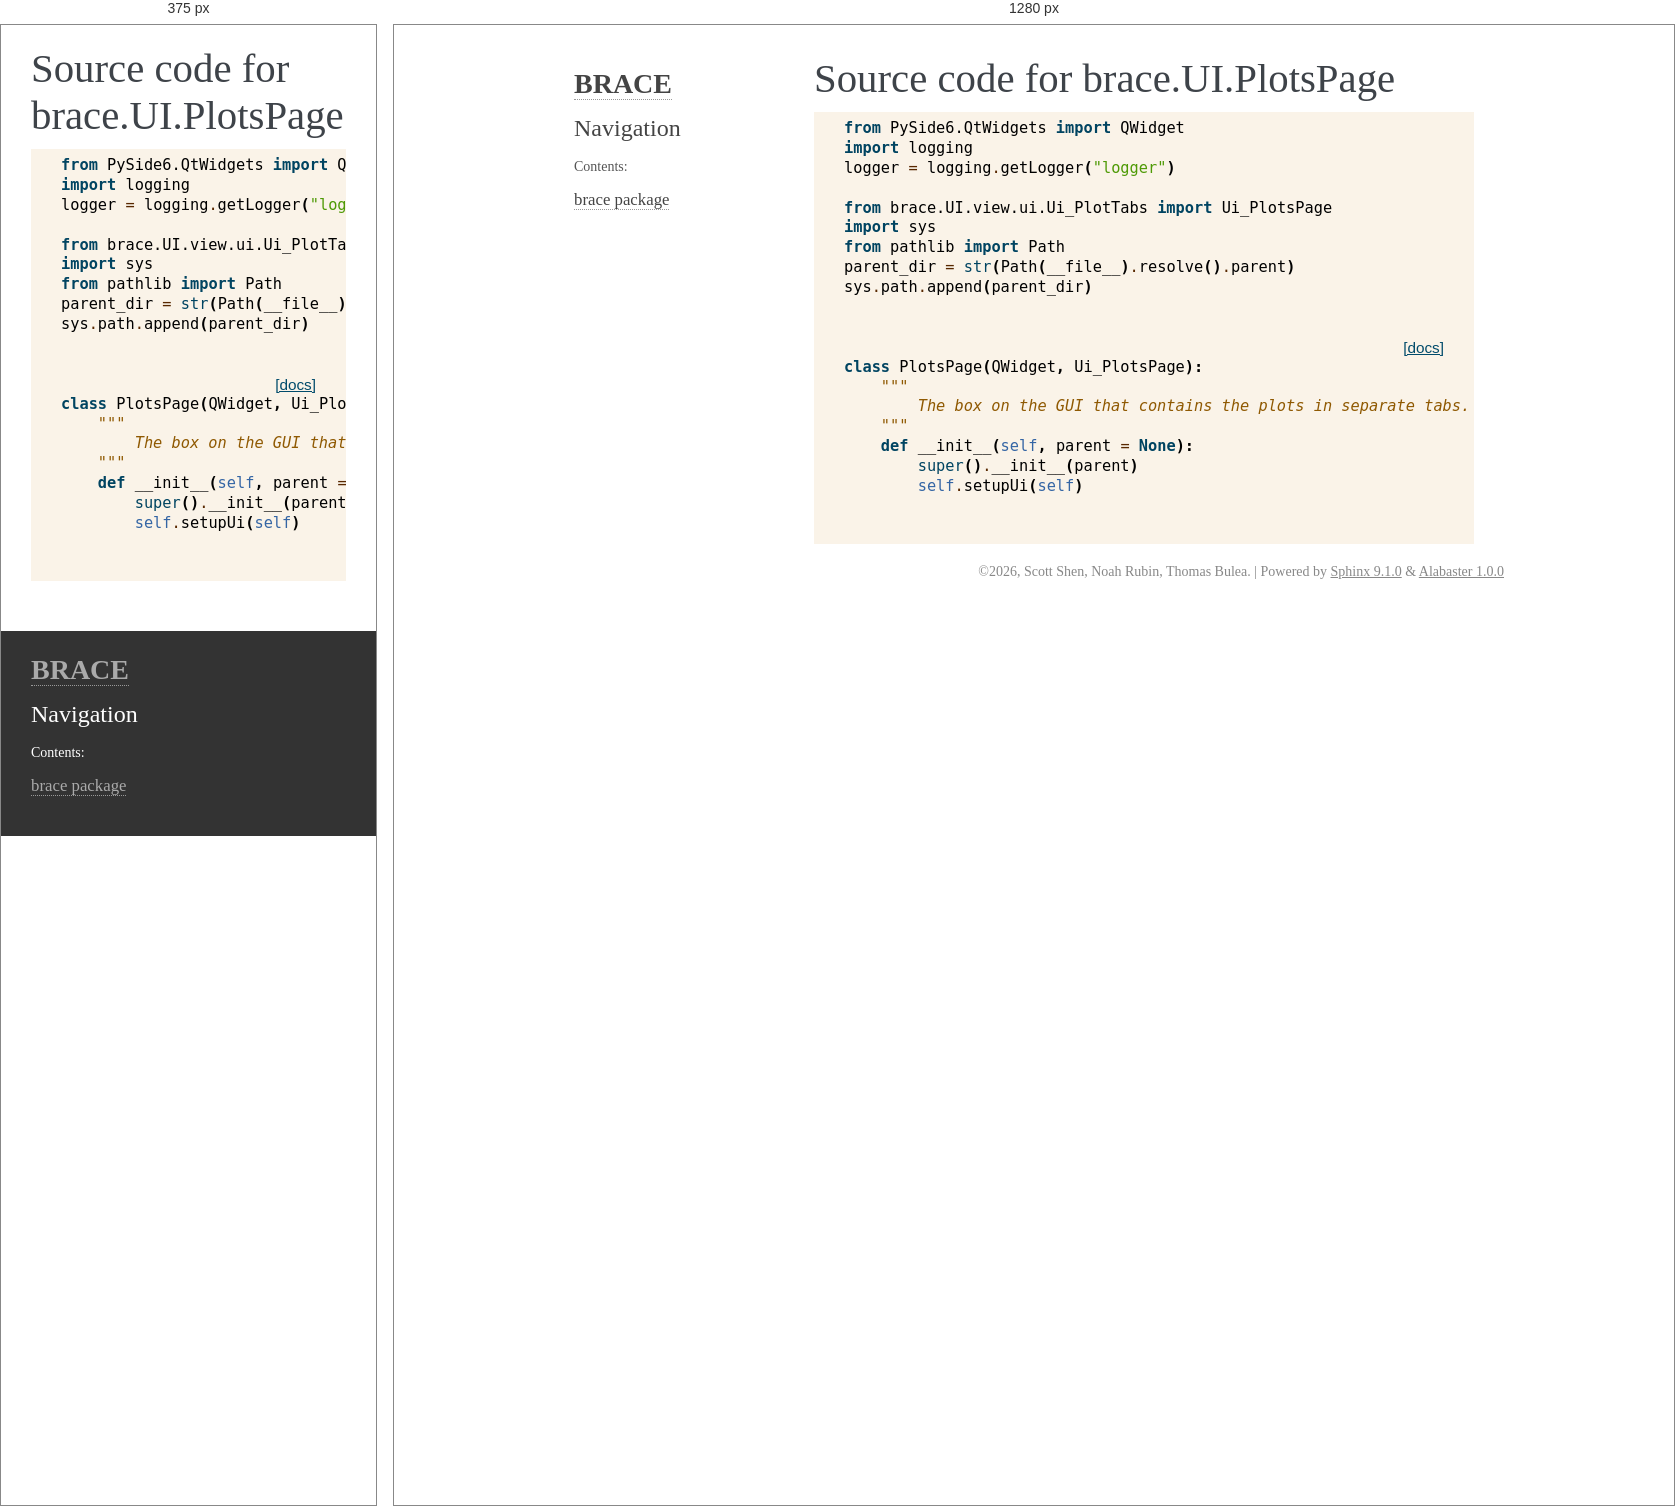
Rendered at 375 px and 1280 px, left to right.

<!-- file: PlotsPage.html -->
<!DOCTYPE html>

<html lang="en" data-content_root="../../../">
  <head>
    <meta charset="utf-8" />
    <meta name="viewport" content="width=device-width, initial-scale=1.0" />
    <title>brace.UI.PlotsPage &#8212; BRACE v2026.07.02 documentation</title>
    <link rel="stylesheet" type="text/css" href="../../../_static/pygments.css?v=5ecbeea2" />
    <link rel="stylesheet" type="text/css" href="../../../_static/basic.css?v=b08954a9" />
    <link rel="stylesheet" type="text/css" href="../../../_static/alabaster.css?v=27fed22d" />
    <script src="../../../_static/documentation_options.js?v=bba0d692"></script>
    <script src="../../../_static/doctools.js?v=fd6eb6e6"></script>
    <script src="../../../_static/sphinx_highlight.js?v=6ffebe34"></script>
    <link rel="index" title="Index" href="../../../genindex.html" />
    <link rel="search" title="Search" href="../../../search.html" />
   
  <link rel="stylesheet" href="../../../_static/custom.css" type="text/css" />
  

  
  

  </head><body>
  

    <div class="document">
      <div class="documentwrapper">
        <div class="bodywrapper">
          

          <div class="body" role="main">
            
  <h1>Source code for brace.UI.PlotsPage</h1><div class="highlight"><pre>
<span></span><span class="kn">from</span><span class="w"> </span><span class="nn">PySide6.QtWidgets</span><span class="w"> </span><span class="kn">import</span> <span class="n">QWidget</span>
<span class="kn">import</span><span class="w"> </span><span class="nn">logging</span>
<span class="n">logger</span> <span class="o">=</span> <span class="n">logging</span><span class="o">.</span><span class="n">getLogger</span><span class="p">(</span><span class="s2">&quot;logger&quot;</span><span class="p">)</span>

<span class="kn">from</span><span class="w"> </span><span class="nn">brace.UI.view.ui.Ui_PlotTabs</span><span class="w"> </span><span class="kn">import</span> <span class="n">Ui_PlotsPage</span>
<span class="kn">import</span><span class="w"> </span><span class="nn">sys</span>
<span class="kn">from</span><span class="w"> </span><span class="nn">pathlib</span><span class="w"> </span><span class="kn">import</span> <span class="n">Path</span>
<span class="n">parent_dir</span> <span class="o">=</span> <span class="nb">str</span><span class="p">(</span><span class="n">Path</span><span class="p">(</span><span class="vm">__file__</span><span class="p">)</span><span class="o">.</span><span class="n">resolve</span><span class="p">()</span><span class="o">.</span><span class="n">parent</span><span class="p">)</span>
<span class="n">sys</span><span class="o">.</span><span class="n">path</span><span class="o">.</span><span class="n">append</span><span class="p">(</span><span class="n">parent_dir</span><span class="p">)</span>

<div class="viewcode-block" id="PlotsPage">
<a class="viewcode-back" href="../../../brace.UI.html#brace.UI.PlotsPage.PlotsPage">[docs]</a>
<span class="k">class</span><span class="w"> </span><span class="nc">PlotsPage</span><span class="p">(</span><span class="n">QWidget</span><span class="p">,</span> <span class="n">Ui_PlotsPage</span><span class="p">):</span>
<span class="w">    </span><span class="sd">&quot;&quot;&quot;</span>
<span class="sd">        The box on the GUI that contains the plots in separate tabs.</span>
<span class="sd">    &quot;&quot;&quot;</span>
    <span class="k">def</span><span class="w"> </span><span class="fm">__init__</span><span class="p">(</span><span class="bp">self</span><span class="p">,</span> <span class="n">parent</span> <span class="o">=</span> <span class="kc">None</span><span class="p">):</span>
        <span class="nb">super</span><span class="p">()</span><span class="o">.</span><span class="fm">__init__</span><span class="p">(</span><span class="n">parent</span><span class="p">)</span>
        <span class="bp">self</span><span class="o">.</span><span class="n">setupUi</span><span class="p">(</span><span class="bp">self</span><span class="p">)</span></div>

</pre></div>

          </div>
          
        </div>
      </div>
      <div class="sphinxsidebar" role="navigation" aria-label="Main">
        <div class="sphinxsidebarwrapper">
<h1 class="logo"><a href="../../../index.html">BRACE</a></h1>









<search id="searchbox" style="display: none" role="search">
    <div class="searchformwrapper">
    <form class="search" action="../../../search.html" method="get">
      <input type="text" name="q" aria-labelledby="searchlabel" autocomplete="off" autocorrect="off" autocapitalize="off" spellcheck="false" placeholder="Search"/>
      <input type="submit" value="Go" />
    </form>
    </div>
</search>
<script>document.getElementById('searchbox').style.display = "block"</script><h3>Navigation</h3>
<p class="caption" role="heading"><span class="caption-text">Contents:</span></p>
<ul>
<li class="toctree-l1"><a class="reference internal" href="../../../brace.html">brace package</a></li>
</ul>

<div class="relations">
<h3>Related Topics</h3>
<ul>
  <li><a href="../../../index.html">Documentation overview</a><ul>
  <li><a href="../../index.html">Module code</a><ul>
  </ul></li>
  </ul></li>
</ul>
</div>








        </div>
      </div>
      <div class="clearer"></div>
    </div>
    <div class="footer">
      &#169;2026, Scott Shen, Noah Rubin, Thomas Bulea.
      
      |
      Powered by <a href="https://www.sphinx-doc.org/">Sphinx 9.1.0</a>
      &amp; <a href="https://alabaster.readthedocs.io">Alabaster 1.0.0</a>
      
    </div>

    

    
  </body>
</html>

/* @media block from alabaster.css */
@media screen and (max-width: 940px) {

    body {
        margin: 0;
        padding: 20px 30px;
    }

    div.documentwrapper {
        float: none;
        background: #fff;
        margin-left: 0;
        margin-top: 0;
        margin-right: 0;
        margin-bottom: 0;
    }

    div.sphinxsidebar {
        display: block;
        float: none;
        width: unset;
        margin: 50px -30px -20px -30px;
        padding: 10px 20px;
        background: #333;
        color: #FFF;
    }

    div.sphinxsidebar h3, div.sphinxsidebar h4, div.sphinxsidebar p,
    div.sphinxsidebar h3 a {
        color: #fff;
    }

    div.sphinxsidebar a {
        color: #AAA;
    }

    div.sphinxsidebar p.logo {
        display: none;
    }

    div.document {
        width: 100%;
        margin: 0;
    }

    div.footer {
        display: none;
    }

    div.bodywrapper {
        margin: 0;
    }

    div.body {
        min-height: 0;
        min-width: auto; /* fixes width on small screens, breaks .hll */
        padding: 0;
    }
    
    .hll {
        /* "fixes" the breakage */
        width: max-content;
    }

    .rtd_doc_footer {
        display: none;
    }

    .document {
        width: auto;
    }

    .footer {
        width: auto;
    }

    .github {
        display: none;
    }

    ul {
        margin-left: 0;
    }

    li > ul {
       /* Matches the 30px from the "ul, ol" selector above */
        margin-left: 30px;
    }
}